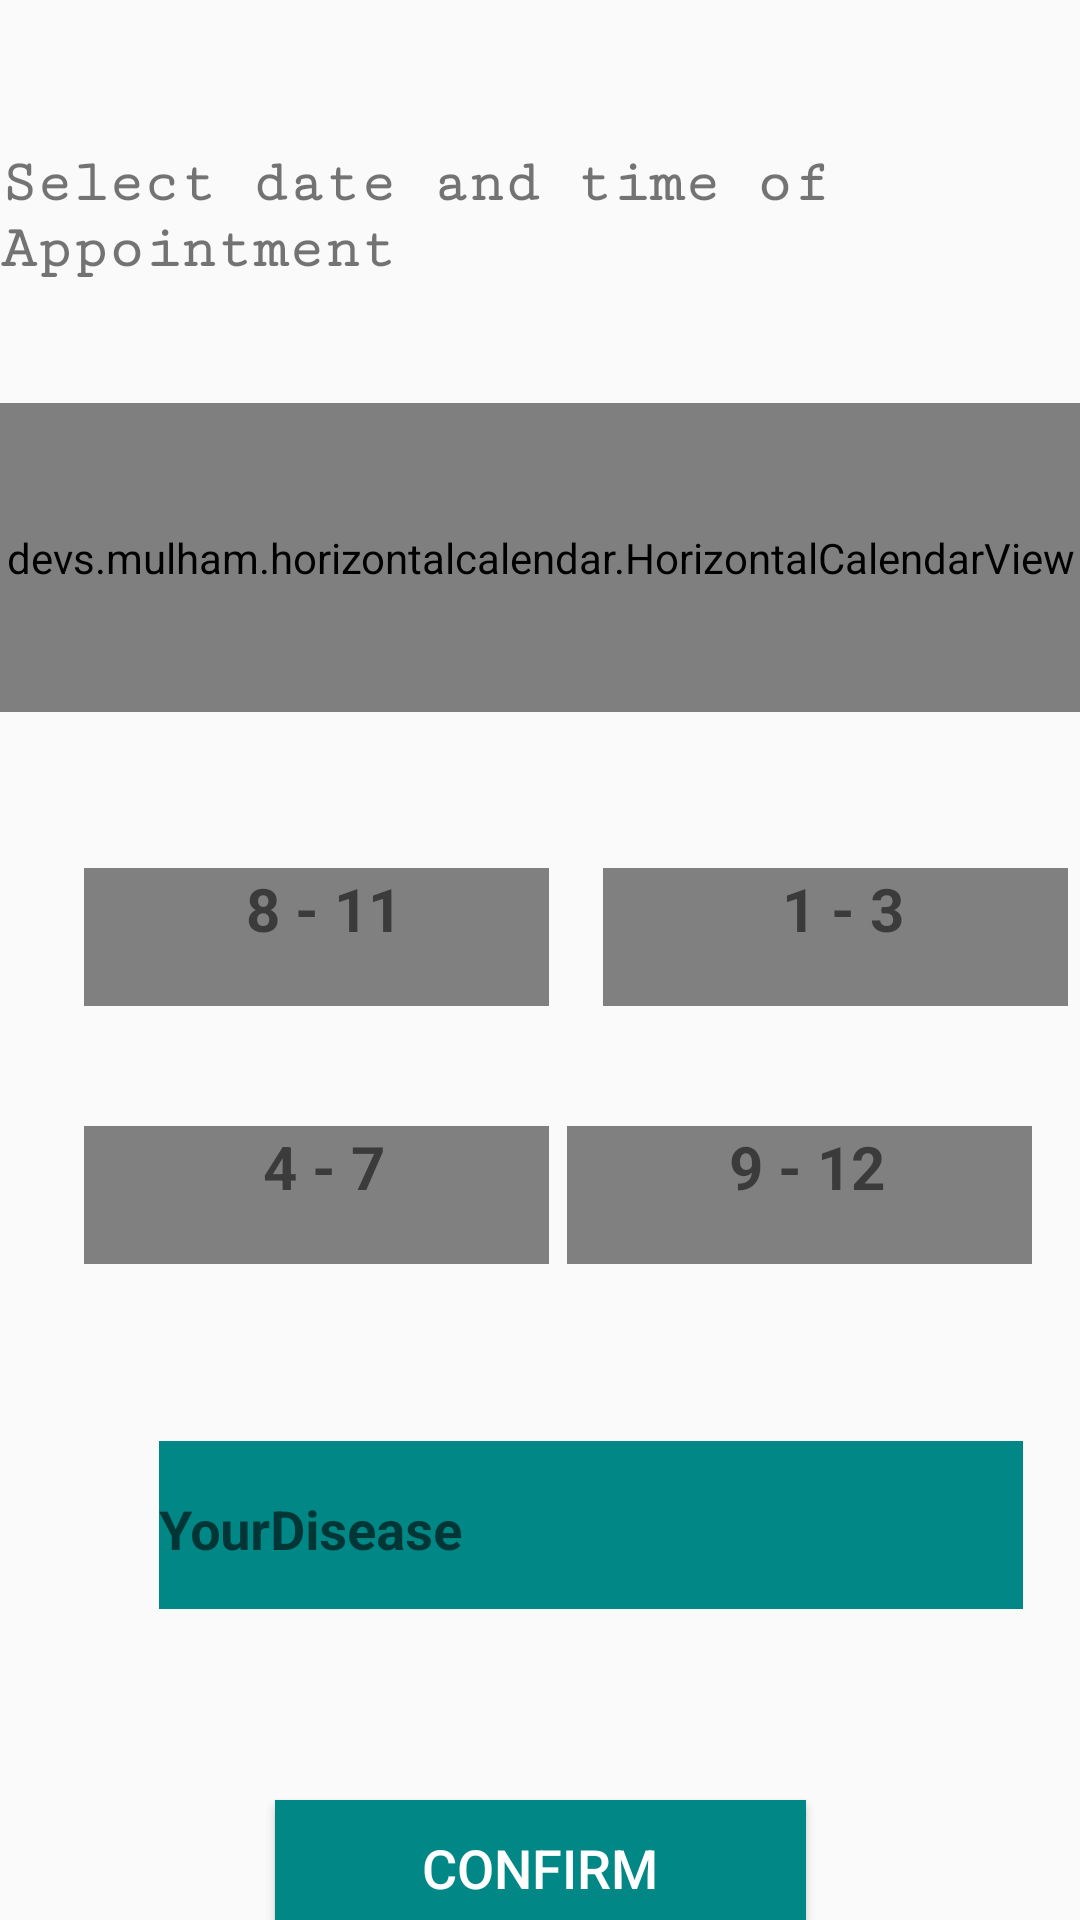

The Android layout XML behind this screen, and the referenced resources:
<!-- AndroidManifest.xml: application theme Theme.AppCompat.Light.NoActionBar -->
<!-- res/layout/after_clicking_book.xml -->
<?xml version="1.0" encoding="utf-8"?>
<androidx.constraintlayout.widget.ConstraintLayout xmlns:android="http://schemas.android.com/apk/res/android"
    xmlns:app="http://schemas.android.com/apk/res-auto"
    xmlns:tools="http://schemas.android.com/tools"
    android:layout_width="match_parent"
    android:layout_height="match_parent">


    <devs.mulham.horizontalcalendar.HorizontalCalendarView
        android:id="@+id/horizontalCalendar"
        android:layout_width="match_parent"
        android:layout_height="103dp"
        android:layout_alignParentTop="true"
        android:layout_alignParentBottom="true"
        android:layout_marginTop="40dp"
        app:layout_constraintTop_toBottomOf="@+id/textView2"
        tools:layout_editor_absoluteX="0dp" />

    <TextView
        android:id="@+id/tv9to12"
        android:layout_width="155dp"
        android:layout_height="46dp"
        android:layout_above="@+id/tv4to7"
        android:layout_alignParentStart="true"
        android:layout_marginTop="40dp"
        android:layout_marginEnd="16dp"
        android:layout_toStartOf="@+id/tv1to3"
        android:background="@color/grey"
        android:text="   9 - 12  "
        android:textAlignment="center"
        android:textSize="20dp"
        android:textStyle="bold"
        app:layout_constraintEnd_toEndOf="parent"
        app:layout_constraintTop_toBottomOf="@+id/tv1to3" />

    <TextView
        android:id="@+id/tv1to3"
        android:layout_width="155dp"
        android:layout_height="46dp"
        android:layout_above="@+id/tv8to11"
        android:layout_alignParentEnd="true"
        android:layout_marginStart="8dp"


        android:layout_marginTop="52dp"
        android:background="@color/grey"
        android:text="   1 - 3  "
        android:textAlignment="center"
        android:textSize="20dp"
        android:textStyle="bold"
        app:layout_constraintEnd_toEndOf="parent"
        app:layout_constraintHorizontal_bias="0.707"
        app:layout_constraintStart_toEndOf="@+id/tv8to11"
        app:layout_constraintTop_toBottomOf="@+id/horizontalCalendar" />

    <TextView
        android:id="@+id/tv4to7"
        android:layout_width="155dp"
        android:layout_height="46dp"
        android:layout_alignParentEnd="true"
        android:layout_alignParentBottom="true"
        android:layout_marginStart="28dp"
        android:layout_marginTop="40dp"
        android:background="@color/grey"
        android:text="   4 - 7  "
        android:textAlignment="center"
        android:textSize="20dp"
        android:textStyle="bold"
        app:layout_constraintEnd_toStartOf="@+id/tv9to12"
        app:layout_constraintHorizontal_bias="0.0"
        app:layout_constraintStart_toStartOf="parent"
        app:layout_constraintTop_toBottomOf="@+id/tv8to11" />

    <TextView
        android:id="@+id/tv8to11"
        android:layout_width="155dp"
        android:layout_height="46dp"
        android:layout_alignParentEnd="true"
        android:layout_alignParentBottom="true"
        android:layout_marginStart="28dp"
        android:layout_marginTop="52dp"
        android:background="@color/grey"
        android:text="   8 - 11  "
        android:textAlignment="center"
        android:textSize="20dp"
        android:textStyle="bold"
        app:layout_constraintStart_toStartOf="parent"
        app:layout_constraintTop_toBottomOf="@+id/horizontalCalendar" />

    <TextView
        android:id="@+id/textView2"
        android:layout_width="wrap_content"
        android:layout_height="wrap_content"
        android:layout_alignParentStart="true"
        android:layout_alignParentTop="true"
        android:layout_alignParentEnd="true"

        android:layout_marginVertical="50dp"
        android:fontFamily="serif-monospace"
        android:text="Select date and time of Appointment"
        android:textSize="20sp"
        android:textStyle="bold"
        app:layout_constraintBottom_toTopOf="@+id/buttonConfirmAppointment"
        app:layout_constraintEnd_toEndOf="parent"
        app:layout_constraintTop_toTopOf="parent"
        app:layout_constraintVertical_bias="0.0" />

    <Button
        android:id="@+id/buttonConfirmAppointment"
        android:layout_width="177dp"
        android:layout_height="45dp"
        android:layout_alignParentStart="true"
        android:layout_alignParentEnd="true"
        android:layout_marginVertical="600dp"
        android:layout_marginTop="540dp"
        android:background="@color/teal_700"
        android:text="@string/confirm"
        android:textColor="@color/white"
        android:textSize="18sp"
        app:layout_constraintEnd_toEndOf="parent"
        app:layout_constraintStart_toStartOf="parent"
        app:layout_constraintTop_toTopOf="parent" />

    <com.google.android.material.textfield.TextInputLayout

        android:id="@+id/etDiseaseAfterClickingBook"
        android:layout_width="288dp"
        android:layout_height="67dp"
        android:layout_alignParentStart="true"


        android:layout_alignParentTop="true"
        android:layout_alignParentEnd="true"
        android:layout_marginStart="53dp"
        android:layout_marginTop="232dp"
        android:layout_marginEnd="108dp"
        android:hint="YourDisease"
        app:hintTextColor="@color/white"

        app:layout_constraintEnd_toEndOf="parent"
        app:layout_constraintHorizontal_bias="0.0"
        app:layout_constraintStart_toStartOf="parent"
        app:layout_constraintTop_toBottomOf="@+id/horizontalCalendar">

        <com.google.android.material.textfield.TextInputEditText
            android:layout_width="match_parent"
            android:layout_height="60dp"
            android:background="@color/teal_700"

            android:textColor="@color/violet"
            android:textStyle="bold" />
    </com.google.android.material.textfield.TextInputLayout>

    <ProgressBar
        android:id="@+id/afterClickingBookProgressBar"
        style="?android:attr/progressBarStyle"
        android:layout_width="64dp"
        android:layout_height="wrap_content"
        android:layout_alignParentStart="true"
        android:layout_alignParentEnd="true"
        android:layout_alignParentBottom="true"
        android:layout_marginBottom="80dp"
        android:visibility="invisible"
        app:layout_constraintBottom_toBottomOf="parent"
        app:layout_constraintEnd_toEndOf="parent"
        app:layout_constraintHorizontal_bias="0.498"
        app:layout_constraintStart_toStartOf="parent" />


</androidx.constraintlayout.widget.ConstraintLayout>
<!-- resources referenced by this layout -->
<resources>
  <color name="grey">#808080</color>
  <color name="teal_700">#FF018786</color>
  <color name="violet">#8F00FF</color>
  <color name="white">#FFFFFFFF</color>
  <string name="confirm">Confirm</string>
</resources>
